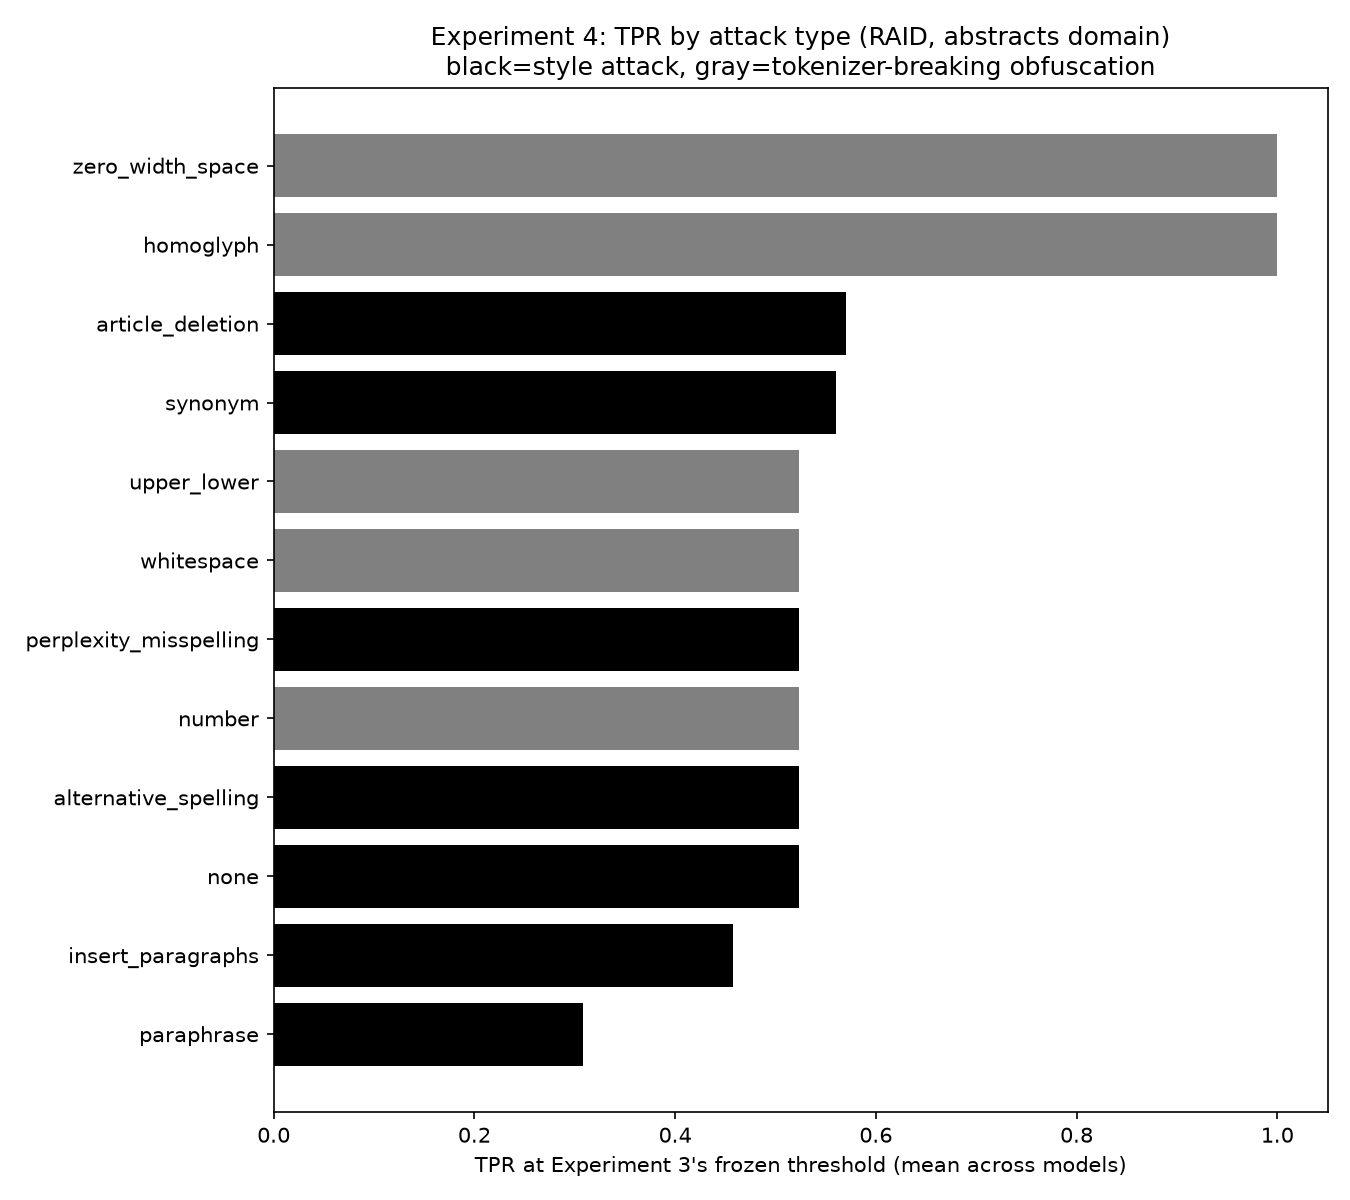

The table this chart was drawn from, first rows:
model, attack, n, category, tpr, tpr_ci_low, tpr_ci_high
llama-chat, homoglyph, 107, obfuscation, 1.0, 1.0, 1.0
llama-chat, number, 107, obfuscation, 0.5234, 0.4299, 0.6168
llama-chat, upper_lower, 107, obfuscation, 0.5234, 0.4299, 0.6168
llama-chat, whitespace, 107, obfuscation, 0.5234, 0.4299, 0.6168
llama-chat, zero_width_space, 107, obfuscation, 1.0, 1.0, 1.0
llama-chat, alternative_spelling, 107, style, 0.5234, 0.4299, 0.6168
llama-chat, article_deletion, 107, style, 0.5701, 0.4764, 0.6638
llama-chat, insert_paragraphs, 107, style, 0.4579, 0.3645, 0.5514
llama-chat, none, 107, style, 0.5234, 0.4299, 0.6168
llama-chat, paraphrase, 107, style, 0.3084, 0.2243, 0.4019
llama-chat, perplexity_misspelling, 107, style, 0.5234, 0.4299, 0.6168
llama-chat, synonym, 107, style, 0.5607, 0.4673, 0.6636
